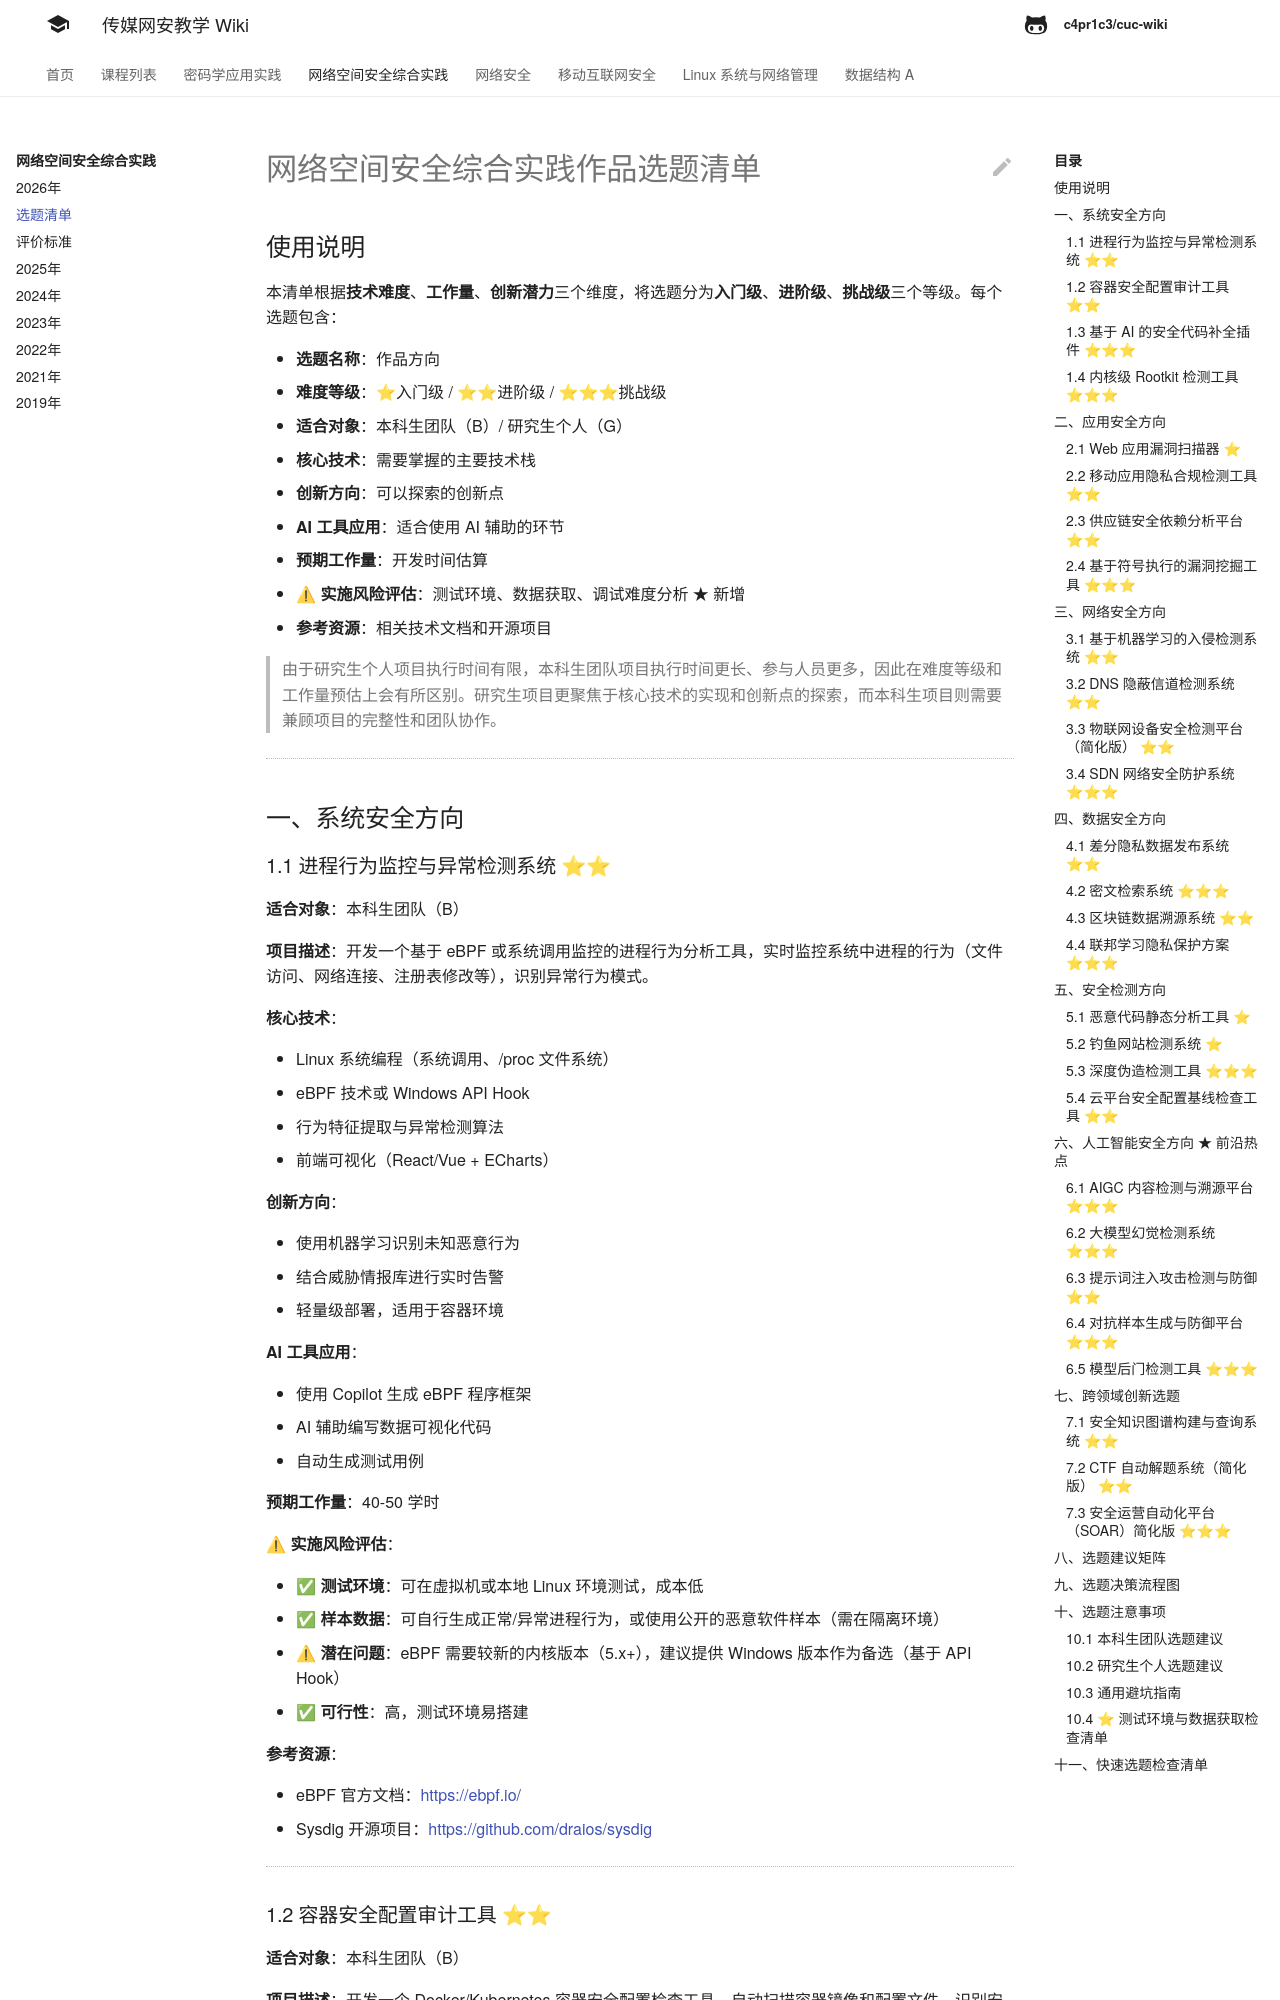

repository: c4pr1c3/cuc-wiki · page: cp/2026/2_topics.html · generator: mkdocs

# 网络空间安全综合实践作品选题清单

## 使用说明

本清单根据**技术难度**、**工作量**、**创新潜力**三个维度，将选题分为**入门级**、**进阶级**、**挑战级**三个等级。每个选题包含：

- **选题名称**：作品方向
- **难度等级**：⭐入门级 / ⭐⭐进阶级 / ⭐⭐⭐挑战级
- **适合对象**：本科生团队（B）/ 研究生个人（G）
- **核心技术**：需要掌握的主要技术栈
- **创新方向**：可以探索的创新点
- **AI 工具应用**：适合使用 AI 辅助的环节
- **预期工作量**：开发时间估算
- **⚠ 实施风险评估**：测试环境、数据获取、调试难度分析 ★ 新增
- **参考资源**：相关技术文档和开源项目

> 由于研究生个人项目执行时间有限，本科生团队项目执行时间更长、参与人员更多，因此在难度等级和工作量预估上会有所区别。研究生项目更聚焦于核心技术的实现和创新点的探索，而本科生项目则需要兼顾项目的完整性和团队协作。

---

## 一、系统安全方向

### 1.1 进程行为监控与异常检测系统 ⭐⭐

**适合对象**：本科生团队（B）

**项目描述**：开发一个基于 eBPF 或系统调用监控的进程行为分析工具，实时监控系统中进程的行为（文件访问、网络连接、注册表修改等），识别异常行为模式。

**核心技术**：

- Linux 系统编程（系统调用、/proc 文件系统）
- eBPF 技术或 Windows API Hook 
- 行为特征提取与异常检测算法
- 前端可视化（React/Vue + ECharts）

**创新方向**：

- 使用机器学习识别未知恶意行为
- 结合威胁情报库进行实时告警
- 轻量级部署，适用于容器环境

**AI 工具应用**：

- 使用 Copilot 生成 eBPF 程序框架
- AI 辅助编写数据可视化代码
- 自动生成测试用例

**预期工作量**：40-50 学时

**⚠ 实施风险评估**：

- ✅ **测试环境**：可在虚拟机或本地 Linux 环境测试，成本低
- ✅ **样本数据**：可自行生成正常/异常进程行为，或使用公开的恶意软件样本（需在隔离环境）
- ⚠ **潜在问题**：eBPF 需要较新的内核版本（5.x+），建议提供 Windows 版本作为备选（基于 API Hook）
- ✅ **可行性**：高，测试环境易搭建

**参考资源**：

- eBPF 官方文档：<https://ebpf.io/>
- Sysdig 开源项目：<https://github.com/draios/sysdig> 

---
